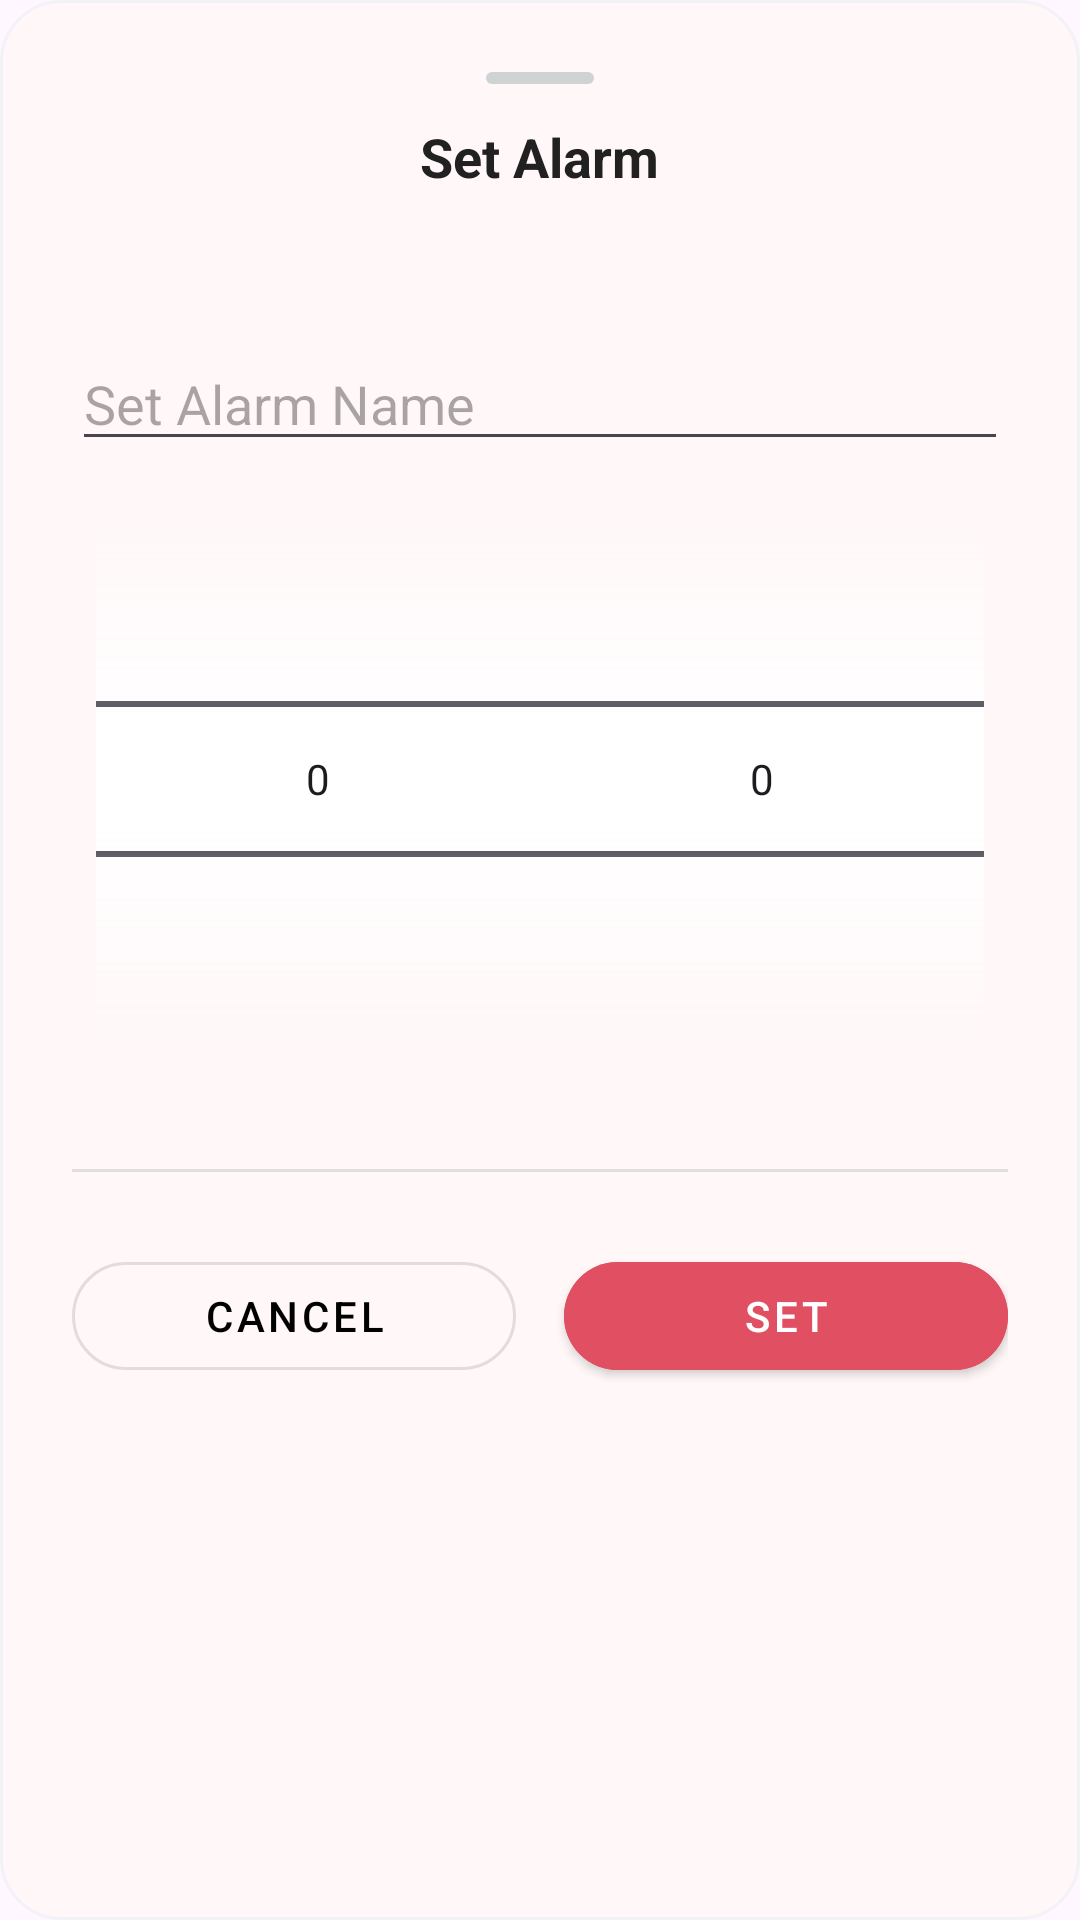

This screen was rendered from an Android layout file. Write that file and the resources it references.
<!-- AndroidManifest.xml: application theme Theme.SmartAlarm -->
<!-- res/layout/custom_dialog_layout.xml -->
<?xml version="1.0" encoding="utf-8"?>
<LinearLayout xmlns:android="http://schemas.android.com/apk/res/android"
    xmlns:app="http://schemas.android.com/apk/res-auto"
    android:layout_width="match_parent"
    android:layout_height="wrap_content"
    xmlns:tools="http://schemas.android.com/tools"
    android:background="@drawable/dialog_background"
    android:orientation="vertical"
    android:padding="24dp">

    
    <View
        android:layout_width="36dp"
        android:layout_height="4dp"
        android:layout_gravity="center_horizontal"
        android:layout_marginBottom="12dp"
        android:background="@drawable/handle_bar"
        android:radius="2dp" />

    
    <TextView
        android:id="@+id/dialog_title"
        android:layout_width="wrap_content"
        android:layout_height="wrap_content"
        android:layout_gravity="center_horizontal"
        android:layout_marginBottom="24dp"
        android:text="Set Alarm"
        android:textColor="#212121"
        android:textSize="18sp"
        android:textStyle="bold" />

    <EditText
        android:id="@+id/alarm_title"
        android:layout_width="match_parent"
        android:layout_height="wrap_content"
        android:layout_marginTop="24dp"
        android:autofillHints="name"
        android:hint="Set Alarm Name"
        android:inputType="text"
        android:textColor="@color/black"
        tools:ignore="LabelFor" />

    
    <LinearLayout
        android:layout_width="match_parent"
        android:layout_height="wrap_content"
        android:layout_marginHorizontal="8dp"
        android:layout_marginBottom="40dp"
        android:layout_marginTop="16dp"
        android:background="#fff7f8"
        android:backgroundTint="#ffffff"
        android:gravity="center"
        android:orientation="horizontal">

        
        <NumberPicker
            android:id="@+id/hour_picker"
            android:layout_width="0dp"
            android:layout_height="wrap_content"
            android:layout_weight="1"
            android:descendantFocusability="blocksDescendants"
            android:solidColor="#fff7f8"
            android:textSize="50sp" />

        
        <NumberPicker
            android:id="@+id/minute_picker"
            android:layout_width="0dp"
            android:layout_height="wrap_content"
            android:layout_weight="1"
            android:descendantFocusability="blocksDescendants"
            android:solidColor="#fff7f8"
            android:textSize="50sp" />

    </LinearLayout>

    
    <View
        android:layout_width="match_parent"
        android:layout_height="1dp"
        android:layout_marginBottom="24dp"
        android:background="#E0E0E0" />

    
    <LinearLayout
        android:layout_width="match_parent"
        android:layout_height="wrap_content"
        android:gravity="center"
        android:orientation="horizontal">

        <Button
            android:id="@+id/cancel_button"
            style="@style/Widget.MaterialComponents.Button.OutlinedButton"
            android:layout_width="0dp"
            android:layout_height="48dp"
            android:layout_marginEnd="8dp"
            android:layout_weight="1"
            android:text="Cancel"
            android:textColor="@color/black"
            app:cornerRadius="24dp" />

        <Button
            android:id="@+id/set_button"
            style="@style/Widget.MaterialComponents.Button"
            android:layout_width="0dp"
            android:layout_height="48dp"
            android:layout_marginStart="8dp"
            android:layout_weight="1"
            android:backgroundTint="#e14f62"
            android:text="Set"
            android:textColor="@color/white"
            app:cornerRadius="24dp" />
    </LinearLayout>
</LinearLayout>
<!-- resources referenced by this layout -->
<resources>
  <color name="black">#FF000000</color>
  <color name="white">#FFFFFFFF</color>
  <!-- drawable dialog_background (drawable) -->
  <?xml version="1.0" encoding="utf-8"?>
  <shape xmlns:android="http://schemas.android.com/apk/res/android"
      android:shape="rectangle">
  
      
      <solid android:color="#fff7f8" />
  
      
      <corners android:radius="20dp" />
  
      
      <stroke
          android:width="1dp"
          android:color="#f2f2f7" />
  
  </shape>
  <!-- drawable handle_bar (drawable) -->
  <?xml version="1.0" encoding="utf-8"?>
  <shape xmlns:android="http://schemas.android.com/apk/res/android" android:shape="rectangle">
      <solid android:color="#D0D3D4"/>
      <corners android:radius="2dp"/>
  </shape>
  <style name="Theme.SmartAlarm" parent="Base.Theme.SmartAlarm" />
  <style name="Base.Theme.SmartAlarm" parent="Theme.Material3.DayNight.NoActionBar">
          
          
  
      </style>
</resources>
